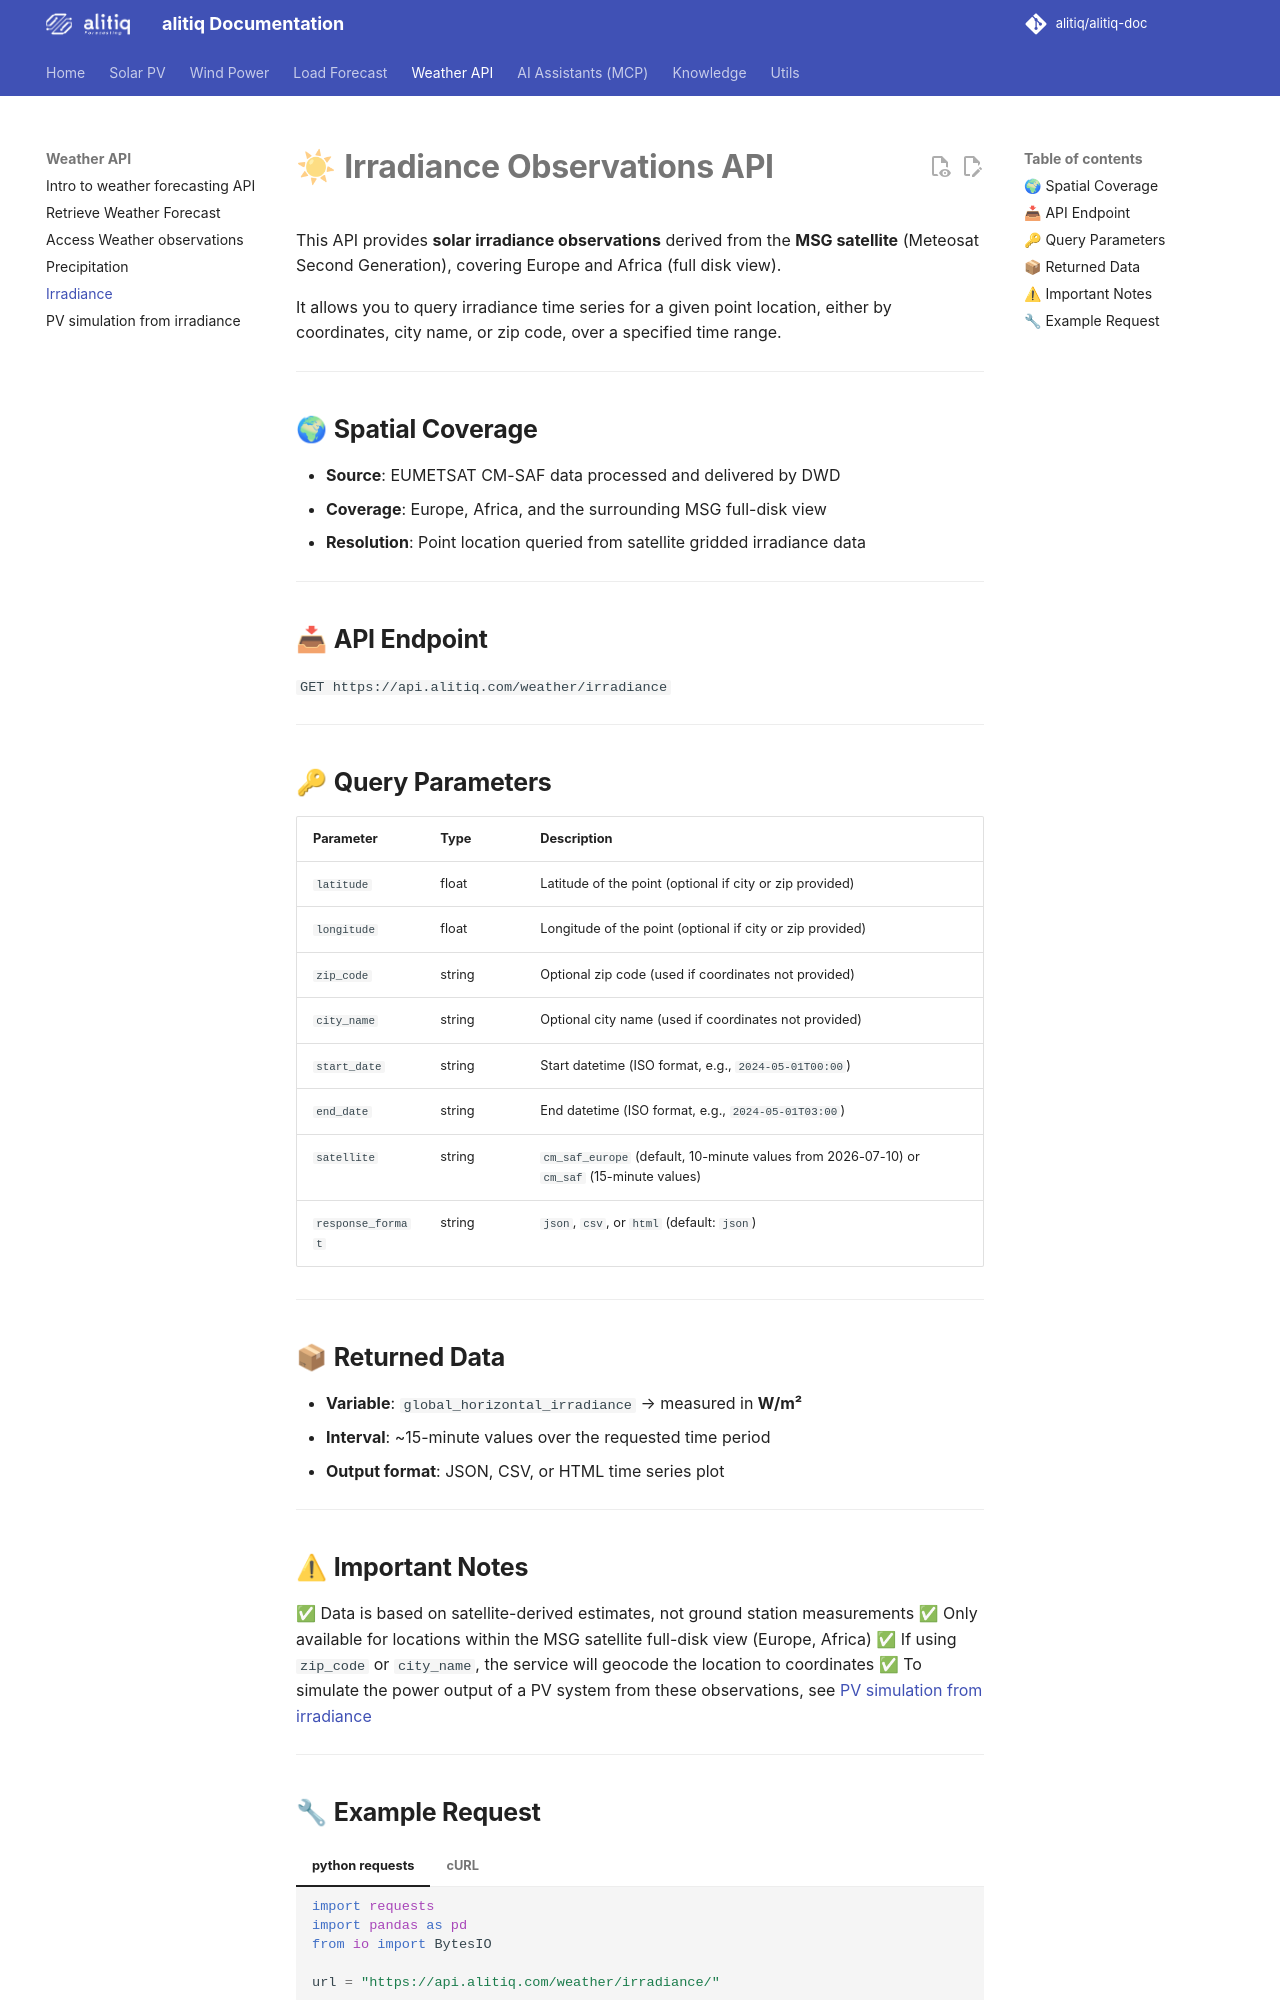

repository: alitiq/alitiq-doc · page: weather_forecast/irradiance_data/index.html · generator: mkdocs

# ☀ **Irradiance Observations API**

This API provides **solar irradiance observations** derived from the **MSG satellite** (Meteosat Second Generation), covering Europe and Africa (full disk view).

It allows you to query irradiance time series for a given point location, either by coordinates, city name, or zip code, over a specified time range.

---

## 🌍 **Spatial Coverage**

* **Source**: EUMETSAT CM-SAF data processed and delivered by DWD
* **Coverage**: Europe, Africa, and the surrounding MSG full-disk view
* **Resolution**: Point location queried from satellite gridded irradiance data

---

## 📥 **API Endpoint**

`GET https://api.alitiq.com/weather/irradiance`

---

## 🔑 **Query Parameters**

| Parameter         | Type   | Description                                               |
| ----------------- | ------ | --------------------------------------------------------- |
| `latitude`        | float  | Latitude of the point (optional if city or zip provided)  |
| `longitude`       | float  | Longitude of the point (optional if city or zip provided) |
| `zip_code`        | string | Optional zip code (used if coordinates not provided)      |
| `city_name`       | string | Optional city name (used if coordinates not provided)     |
| `start_date`      | string | Start datetime (ISO format, e.g., `2024-05-01T00:00`)     |
| `end_date`        | string | End datetime (ISO format, e.g., `2024-05-01T03:00`)       |
| `satellite`       | string | `cm_saf_europe` (default, 10-minute values from 2026-07-10) or `cm_saf` (15-minute values) |
| `response_format` | string | `json`, `csv`, or `html` (default: `json`)                |

---

## 📦 **Returned Data**

* **Variable**:
  `global_horizontal_irradiance` → measured in **W/m²**
* **Interval**: \~15-minute values over the requested time period
* **Output format**: JSON, CSV, or HTML time series plot

---

## ⚠ **Important Notes**

✅ Data is based on satellite-derived estimates, not ground station measurements
✅ Only available for locations within the MSG satellite full-disk view (Europe, Africa)
✅ If using `zip_code` or `city_name`, the service will geocode the location to coordinates
✅ To simulate the power output of a PV system from these observations, see [PV simulation from irradiance](pv_simulation.md)

---
